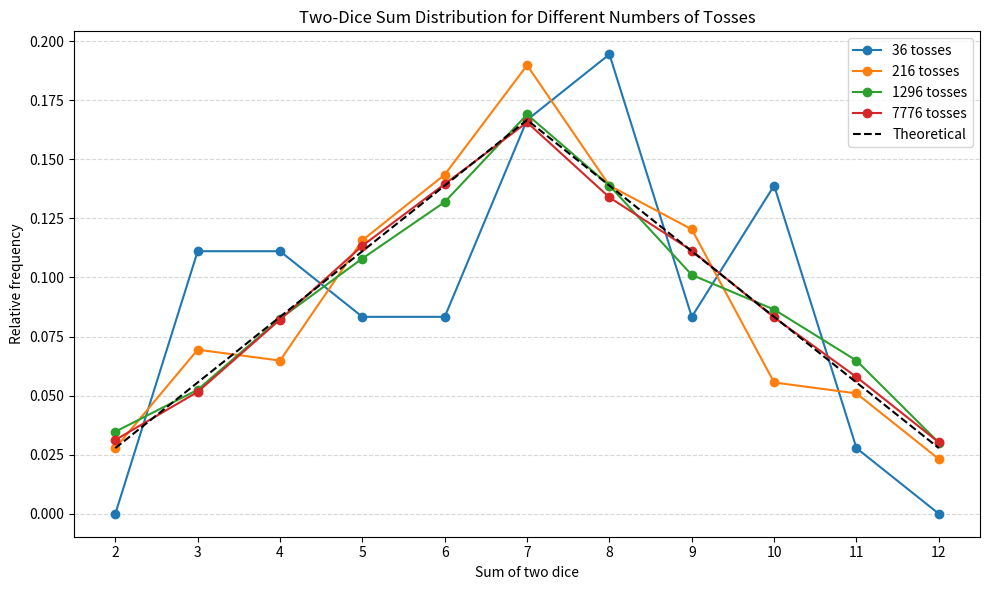

Generate this figure with matplotlib:
import random
import matplotlib.pyplot as plt

TRIAL_SIZES = [36, 216, 1296, 7776]


def simulate_dice_sums(num_trials):
    """Simulate num_trials throws of two dice and return a list of sums."""
    sums = []
    for _ in range(num_trials):
        die1 = random.randint(1, 6)
        die2 = random.randint(1, 6)
        sums.append(die1 + die2)
    return sums


def count_sum_frequencies(sums):
    """Count how often each sum from 2 to 12 appears."""
    sum_counts = {total: 0 for total in range(2, 13)}
    for total in sums:
        sum_counts[total] += 1
    return sum_counts


def theoretical_distribution():
    """Return the theoretical probability distribution for the sum of two dice."""
    counts = [1, 2, 3, 4, 5, 6, 5, 4, 3, 2, 1]
    total = sum(counts)
    return {value: count / total for value, count in zip(range(2, 13), counts)}


def normalize_counts(sum_counts):
    """Convert raw frequencies into probabilities."""
    total = sum(sum_counts.values())
    return {k: v / total for k, v in sum_counts.items()}


def plot_distributions(trial_sizes):
    """Simulate and plot distributions for several trial sizes."""
    values = list(range(2, 13))
    plt.figure(figsize=(10, 6))

    for num_trials in trial_sizes:
        sums = simulate_dice_sums(num_trials)
        sum_counts = count_sum_frequencies(sums)
        probabilities = [normalize_counts(sum_counts)[value] for value in values]
        plt.plot(values, probabilities, marker="o", label=f"{num_trials} tosses")

    theoretical = theoretical_distribution()
    theoretical_probs = [theoretical[value] for value in values]
    plt.plot(values, theoretical_probs, linestyle="--", color="black", label="Theoretical")

    plt.title("Two-Dice Sum Distribution for Different Numbers of Tosses")
    plt.xlabel("Sum of two dice")
    plt.ylabel("Relative frequency")
    plt.xticks(values)
    plt.grid(axis="y", linestyle="--", alpha=0.5)
    plt.legend()
    plt.tight_layout()
    plt.show()


if __name__ == "__main__":
    plot_distributions(TRIAL_SIZES)
